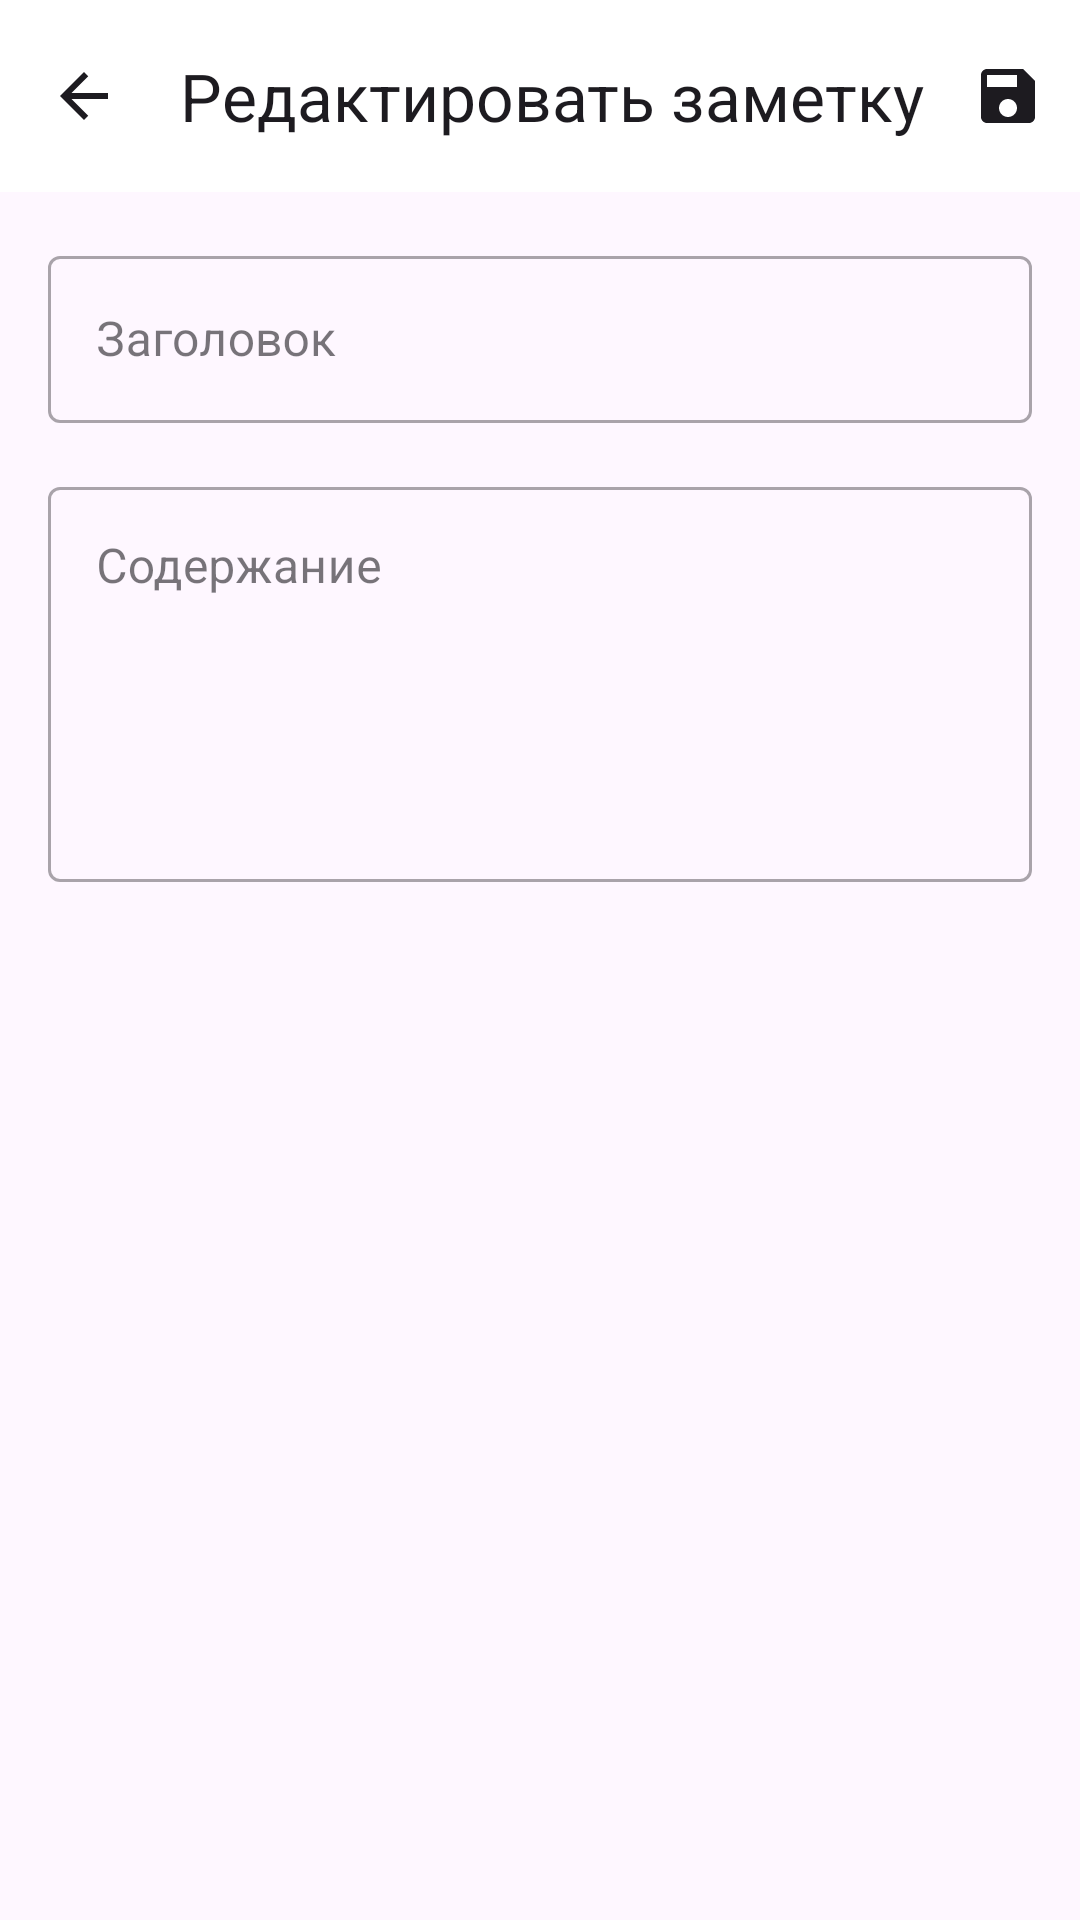

Here is an Android app screen rendered from its layout file. Give the layout XML and the strings, colors and styles it references.
<!-- AndroidManifest.xml: application theme Theme.EBookPCAP -->
<!-- res/layout/fragment_edit_note.xml -->
<?xml version="1.0" encoding="utf-8"?>
<androidx.coordinatorlayout.widget.CoordinatorLayout xmlns:android="http://schemas.android.com/apk/res/android"
    xmlns:app="http://schemas.android.com/apk/res-auto"
    android:layout_width="match_parent"
    android:layout_height="match_parent">

    <com.google.android.material.appbar.AppBarLayout
        android:layout_width="match_parent"
        android:layout_height="wrap_content">

        <com.google.android.material.appbar.MaterialToolbar
            android:id="@+id/toolbar"
            android:layout_width="match_parent"
            android:layout_height="?attr/actionBarSize"
            app:menu="@menu/menu_edit_note"
            app:navigationIcon="@drawable/ic_back"
            app:title="@string/edit_note"
            app:titleTextColor="?attr/colorOnSurface" />

    </com.google.android.material.appbar.AppBarLayout>

    <androidx.core.widget.NestedScrollView
        android:layout_width="match_parent"
        android:layout_height="match_parent"
        app:layout_behavior="@string/appbar_scrolling_view_behavior">

        <LinearLayout
            android:layout_width="match_parent"
            android:layout_height="wrap_content"
            android:orientation="vertical"
            android:padding="16dp">

            <com.google.android.material.textfield.TextInputLayout
                android:id="@+id/titleLayout"
                style="@style/Widget.MaterialComponents.TextInputLayout.OutlinedBox"
                android:layout_width="match_parent"
                android:layout_height="wrap_content"
                android:hint="@string/note_title">

                <com.google.android.material.textfield.TextInputEditText
                    android:id="@+id/titleEditText"
                    android:layout_width="match_parent"
                    android:layout_height="wrap_content"
                    android:inputType="text"
                    android:maxLines="1" />

            </com.google.android.material.textfield.TextInputLayout>

            <com.google.android.material.textfield.TextInputLayout
                android:id="@+id/contentLayout"
                style="@style/Widget.MaterialComponents.TextInputLayout.OutlinedBox"
                android:layout_width="match_parent"
                android:layout_height="wrap_content"
                android:layout_marginTop="16dp"
                android:hint="@string/note_content">

                <com.google.android.material.textfield.TextInputEditText
                    android:id="@+id/contentEditText"
                    android:layout_width="match_parent"
                    android:layout_height="wrap_content"
                    android:gravity="top"
                    android:inputType="textMultiLine"
                    android:minLines="5" />

            </com.google.android.material.textfield.TextInputLayout>

        </LinearLayout>

    </androidx.core.widget.NestedScrollView>

</androidx.coordinatorlayout.widget.CoordinatorLayout>
<!-- resources referenced by this layout -->
<resources>
  <!-- drawable ic_back (drawable) -->
  <?xml version="1.0" encoding="utf-8"?>
  <vector xmlns:android="http://schemas.android.com/apk/res/android"
      android:width="24dp"
      android:height="24dp"
      android:viewportWidth="24"
      android:viewportHeight="24">
      <path
          android:fillColor="?attr/colorOnSurface"
          android:pathData="M20,11H7.83l5.59,-5.59L12,4l-8,8 8,8 1.41,-1.41L7.83,13H20v-2z" />
  </vector>
  <string name="edit_note">Редактировать заметку</string>
  <string name="note_content">Содержание</string>
  <string name="note_title">Заголовок</string>
  <style name="Theme.EBookPCAP" parent="Base.Theme.EBookPCAP" />
  <style name="Base.Theme.EBookPCAP" parent="Theme.Material3.DayNight.NoActionBar">
          
          
  
          <item name="colorSurface">#FFFFFF</item>
          <item name="colorSurfaceVariant">#EEEEEE</item>
          <item name="colorOutline">#CCCCCC</item>
          <item name="colorControlHighlight">#33000000</item>
  
      </style>
</resources>
